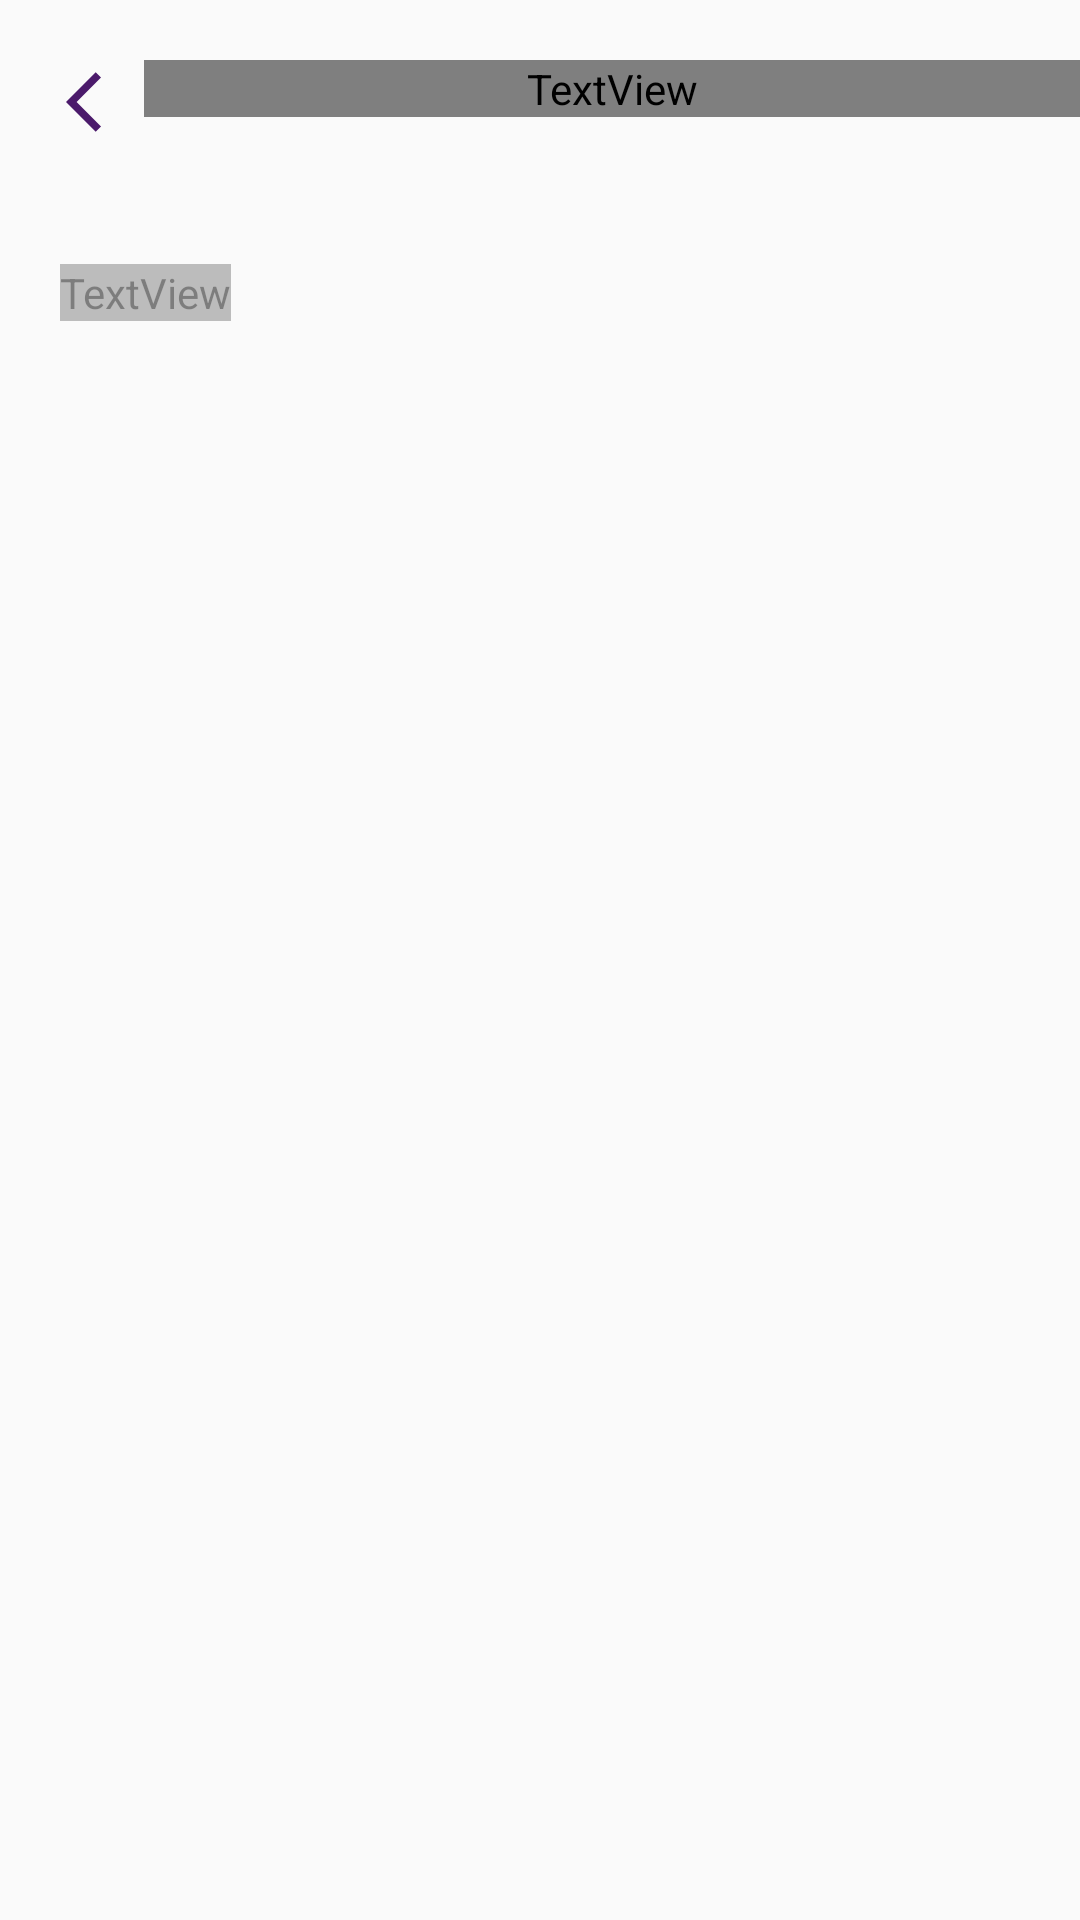

Layout XML and referenced resources for this Android screen:
<!-- AndroidManifest.xml: application theme Theme.Yatra -->
<!-- res/layout/fragment_favorite.xml -->
<?xml version="1.0" encoding="utf-8"?>
<FrameLayout xmlns:android="http://schemas.android.com/apk/res/android"
    xmlns:tools="http://schemas.android.com/tools"
    android:layout_width="match_parent"
    android:layout_height="match_parent"
    xmlns:app="http://schemas.android.com/apk/res-auto"
    tools:context=".FavoriteFragment">

    
    <ScrollView
        android:id="@+id/scrollView2"
        android:layout_width="match_parent"
        android:layout_height="match_parent">
    <LinearLayout
        android:layout_width="match_parent"
        android:layout_height="wrap_content"
        android:orientation="vertical"
        >

    <LinearLayout
        android:layout_width="match_parent"
        android:layout_height="match_parent"
        android:layout_marginTop="20dp"
        android:layout_marginStart="20dp"
        android:orientation="horizontal">

        <ImageView
            android:id="@+id/imageView"
            android:layout_width="wrap_content"
            android:layout_height="wrap_content"
            android:padding="2dp"

            android:src="@drawable/back_arrow" />

        <TextView
            android:id="@+id/textView3"
            android:layout_width="wrap_content"
            android:layout_height="wrap_content"
            android:layout_weight="1"
            android:text="Favourites"
            android:textSize="18dp"
            android:textColor="@color/purple"
            android:fontFamily="@font/poppins_bold"
            android:textAlignment="center"
            />
    </LinearLayout>



        <LinearLayout
            android:layout_width="match_parent"
            android:layout_height="wrap_content"
            android:orientation="vertical">

            <LinearLayout
                android:layout_width="match_parent"
                android:layout_height="match_parent"
                android:layout_marginStart="20dp"
                android:layout_marginTop="40dp"
                android:layout_marginEnd="20dp"
                android:orientation="horizontal">

                <TextView
                    android:id="@+id/Image"
                    android:layout_width="wrap_content"
                    android:layout_height="wrap_content"
                    android:alpha="0.5"
                    android:fontFamily="@font/poppins_regular"
                    android:text="*Image for representation purpose only, actual color may  vary."
                    android:textColor="@color/black"
                    android:textSize="10sp"
                    app:layout_constraintStart_toStartOf="parent"
                    app:layout_constraintTop_toTopOf="parent" />

            </LinearLayout>




    <androidx.recyclerview.widget.RecyclerView
        android:layout_width="match_parent"
        android:layout_height="match_parent"
        android:id="@+id/favoritesView"
        android:layout_marginTop="24dp"/>

        </LinearLayout>

    </LinearLayout>

    </ScrollView>
</FrameLayout>
<!-- resources referenced by this layout -->
<resources>
  <color name="black">#FF000000</color>
  <color name="purple">#4B1A6B</color>
  <!-- drawable back_arrow (drawable) -->
  <vector android:autoMirrored="true" android:height="24dp"
      android:tint="#4B1A6B" android:viewportHeight="24"
      android:viewportWidth="24" android:width="24dp" xmlns:android="http://schemas.android.com/apk/res/android">
      <path android:fillColor="@android:color/white" android:pathData="M11.67,3.87L9.9,2.1 0,12l9.9,9.9 1.77,-1.77L3.54,12z"/>
  </vector>
  <style name="Theme.Yatra" parent="Base.Theme.Yatra">
  
      </style>
  <style name="Base.Theme.Yatra" parent="Theme.AppCompat.Light.NoActionBar">
          
          
  
  
      </style>
</resources>
